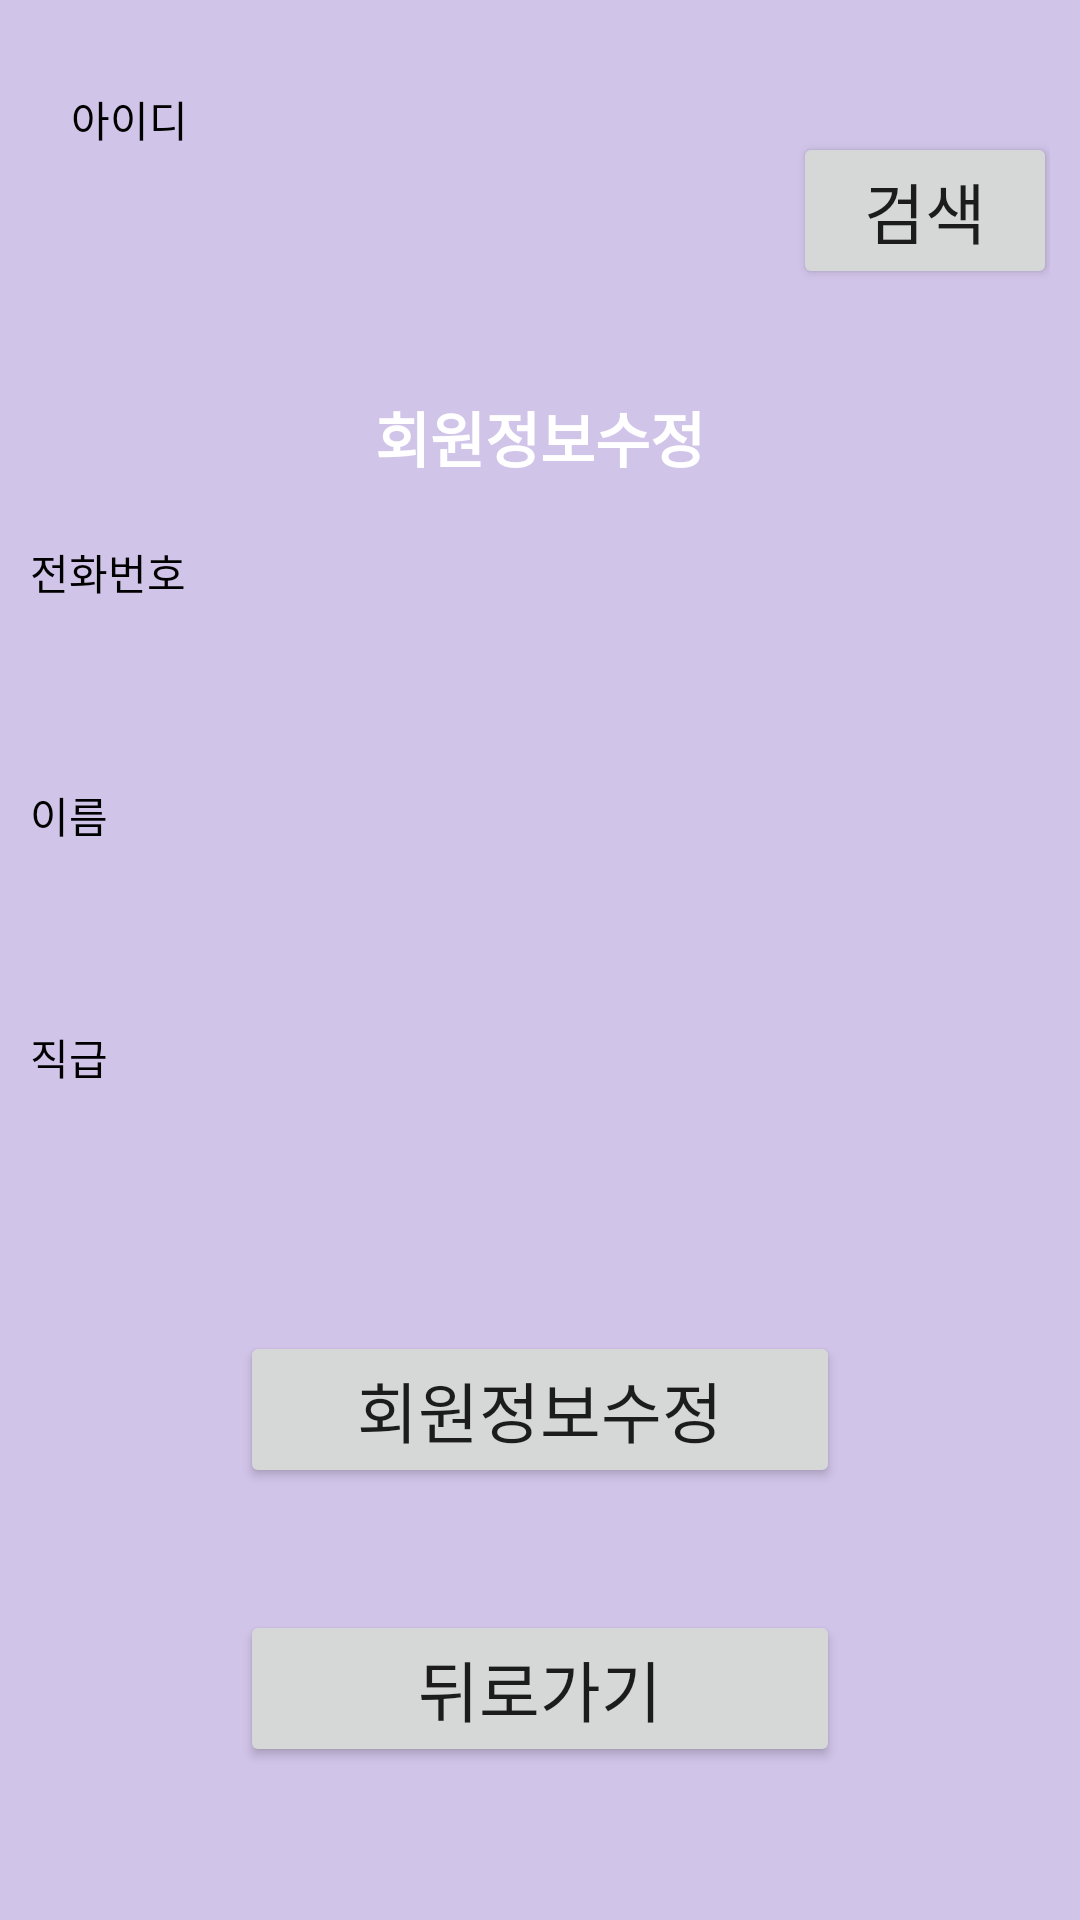

This screen was rendered from an Android layout file. Write that file and the resources it references.
<!-- AndroidManifest.xml: application theme Theme.MemberSQLite -->
<!-- res/layout/activity_update.xml -->
<?xml version="1.0" encoding="utf-8"?>
<androidx.constraintlayout.widget.ConstraintLayout xmlns:android="http://schemas.android.com/apk/res/android"
    xmlns:app="http://schemas.android.com/apk/res-auto"
    xmlns:tools="http://schemas.android.com/tools"
    android:layout_width="match_parent"
    android:layout_height="match_parent"
    android:background="#D1C4E9"
    android:padding="10dp"
    tools:context=".UpdateActivity">

    <EditText
        android:id="@+id/edtUpdateId"
        android:layout_width="wrap_content"
        android:layout_height="40dp"
        android:layout_marginTop="40dp"
        android:background="@drawable/edittext"
        android:ems="10"
        android:inputType="textPersonName"
        android:paddingLeft="10dp"
        android:textAppearance="@style/TextAppearance.AppCompat.Large"
        app:layout_constraintEnd_toStartOf="@+id/btnSearchId"
        app:layout_constraintHorizontal_bias="0.5"
        app:layout_constraintStart_toStartOf="parent"
        app:layout_constraintTop_toTopOf="parent" />

    <Button
        android:id="@+id/btnSearchId"
        android:layout_width="wrap_content"
        android:layout_height="wrap_content"
        android:onClick="onClickView"
        android:text="검색"
        android:textAppearance="@style/TextAppearance.AppCompat.Large"
        app:layout_constraintBottom_toBottomOf="@+id/edtUpdateId"
        app:layout_constraintEnd_toEndOf="parent"
        app:layout_constraintHorizontal_bias="0.5"
        app:layout_constraintStart_toEndOf="@+id/edtUpdateId"
        app:layout_constraintTop_toTopOf="@+id/edtUpdateId" />

    <TextView
        android:id="@+id/textView4"
        android:layout_width="wrap_content"
        android:layout_height="wrap_content"
        android:text="회원정보수정"
        android:textColor="@color/white"
        android:textSize="20sp"
        android:textStyle="bold"
        app:layout_constraintBottom_toTopOf="@+id/edtUpdatePhone"
        app:layout_constraintEnd_toEndOf="@+id/edtUpdatePhone"
        app:layout_constraintStart_toStartOf="@+id/edtUpdatePhone"
        app:layout_constraintTop_toBottomOf="@+id/edtUpdateId" />

    <EditText
        android:id="@+id/edtUpdatePhone"
        android:layout_width="match_parent"
        android:layout_height="40dp"
        android:background="@drawable/edittext"
        android:paddingLeft="10dp"
        android:ems="10"
        android:focusableInTouchMode="false"
        android:inputType="number"
        android:textAppearance="@style/TextAppearance.AppCompat.Large"
        app:layout_constraintBottom_toTopOf="@+id/edtUpdateName"
        app:layout_constraintEnd_toEndOf="@+id/edtUpdateName"
        app:layout_constraintStart_toStartOf="@+id/edtUpdateName"
        app:layout_constraintTop_toBottomOf="@+id/textView4" />

    <EditText
        android:id="@+id/edtUpdateName"
        android:layout_width="match_parent"
        android:layout_height="40dp"
        android:background="@drawable/edittext"
        android:ems="10"
        android:focusableInTouchMode="false"
        android:inputType="textPersonName"
        android:paddingLeft="10dp"
        android:textAppearance="@style/TextAppearance.AppCompat.Large"
        app:layout_constraintBottom_toTopOf="@+id/edtUpdateLevel"
        app:layout_constraintEnd_toEndOf="@+id/edtUpdateLevel"
        app:layout_constraintStart_toStartOf="@+id/edtUpdateLevel"
        app:layout_constraintTop_toBottomOf="@+id/edtUpdatePhone" />

    <EditText
        android:id="@+id/edtUpdateLevel"
        android:layout_width="match_parent"
        android:layout_height="40dp"
        android:background="@drawable/edittext"
        android:ems="10"
        android:focusableInTouchMode="false"
        android:inputType="textPersonName"
        android:paddingLeft="10dp"
        android:textAppearance="@style/TextAppearance.AppCompat.Large"
        app:layout_constraintBottom_toTopOf="@+id/btnUpdate"
        app:layout_constraintEnd_toEndOf="@+id/btnUpdate"
        app:layout_constraintStart_toStartOf="@+id/btnUpdate"
        app:layout_constraintTop_toBottomOf="@+id/edtUpdateName" />

    <Button
        android:id="@+id/btnUpdate"
        android:layout_width="200dp"
        android:layout_height="wrap_content"
        android:onClick="onClickView"
        android:text="회원정보수정"
        android:textAppearance="@style/TextAppearance.AppCompat.Large"
        app:layout_constraintBottom_toTopOf="@+id/btnBack"
        app:layout_constraintEnd_toEndOf="@+id/btnBack"
        app:layout_constraintStart_toStartOf="@+id/btnBack"
        app:layout_constraintTop_toBottomOf="@+id/edtUpdateLevel" />

    <Button
        android:id="@+id/btnBack"
        android:layout_width="200dp"
        android:layout_height="wrap_content"
        android:onClick="onClickView"
        android:text="뒤로가기"
        android:textAppearance="@style/TextAppearance.AppCompat.Large"
        app:layout_constraintBottom_toBottomOf="parent"
        app:layout_constraintEnd_toEndOf="parent"
        app:layout_constraintStart_toStartOf="parent"
        app:layout_constraintTop_toBottomOf="@+id/btnUpdate" />

    <TextView
        android:layout_width="wrap_content"
        android:layout_height="wrap_content"
        android:text="전화번호"
        android:textColor="#000000"
        app:layout_constraintBottom_toTopOf="@+id/edtUpdatePhone"
        app:layout_constraintStart_toStartOf="parent" />

    <TextView
        android:id="@+id/textView8"
        android:layout_width="wrap_content"
        android:layout_height="wrap_content"
        android:text="아이디"
        android:textColor="#000000"
        app:layout_constraintBottom_toTopOf="@+id/edtUpdateId"
        app:layout_constraintEnd_toStartOf="@+id/btnSearchId"
        app:layout_constraintHorizontal_bias="0.064"
        app:layout_constraintStart_toStartOf="parent" />

    <TextView
        android:layout_width="wrap_content"
        android:layout_height="wrap_content"
        android:text="이름"
        android:textColor="#000000"
        app:layout_constraintBottom_toTopOf="@+id/edtUpdateName"
        app:layout_constraintStart_toStartOf="parent" />

    <TextView
        android:layout_width="wrap_content"
        android:layout_height="wrap_content"
        android:text="직급"
        android:textColor="#000000"
        app:layout_constraintBottom_toTopOf="@+id/edtUpdateLevel"
        app:layout_constraintStart_toStartOf="parent" />

</androidx.constraintlayout.widget.ConstraintLayout>
<!-- resources referenced by this layout -->
<resources>
  <style name="Theme.MemberSQLite" parent="Theme.MaterialComponents.DayNight.DarkActionBar">
          
          <item name="colorPrimary">@color/purple_200</item>
          <item name="colorPrimaryVariant">@color/purple_700</item>
          <item name="colorOnPrimary">@color/white</item>
          
          <item name="colorSecondary">@color/teal_200</item>
          <item name="colorSecondaryVariant">@color/teal_700</item>
          <item name="colorOnSecondary">@color/black</item>
          
          <item name="android:statusBarColor">@color/purple_200</item>
          
      </style>
  <!-- not gathered from this repository: default colours our renderer supplied (Android Studio template values) -->
  <color name="purple_200">#FFBB86FC</color>
  <color name="purple_700">#FF3700B3</color>
  <color name="teal_200">#FF03DAC5</color>
  <color name="teal_700">#FF018786</color>
  <color name="black">#FF000000</color>
  <color name="white">#FFFFFFFF</color>
</resources>
